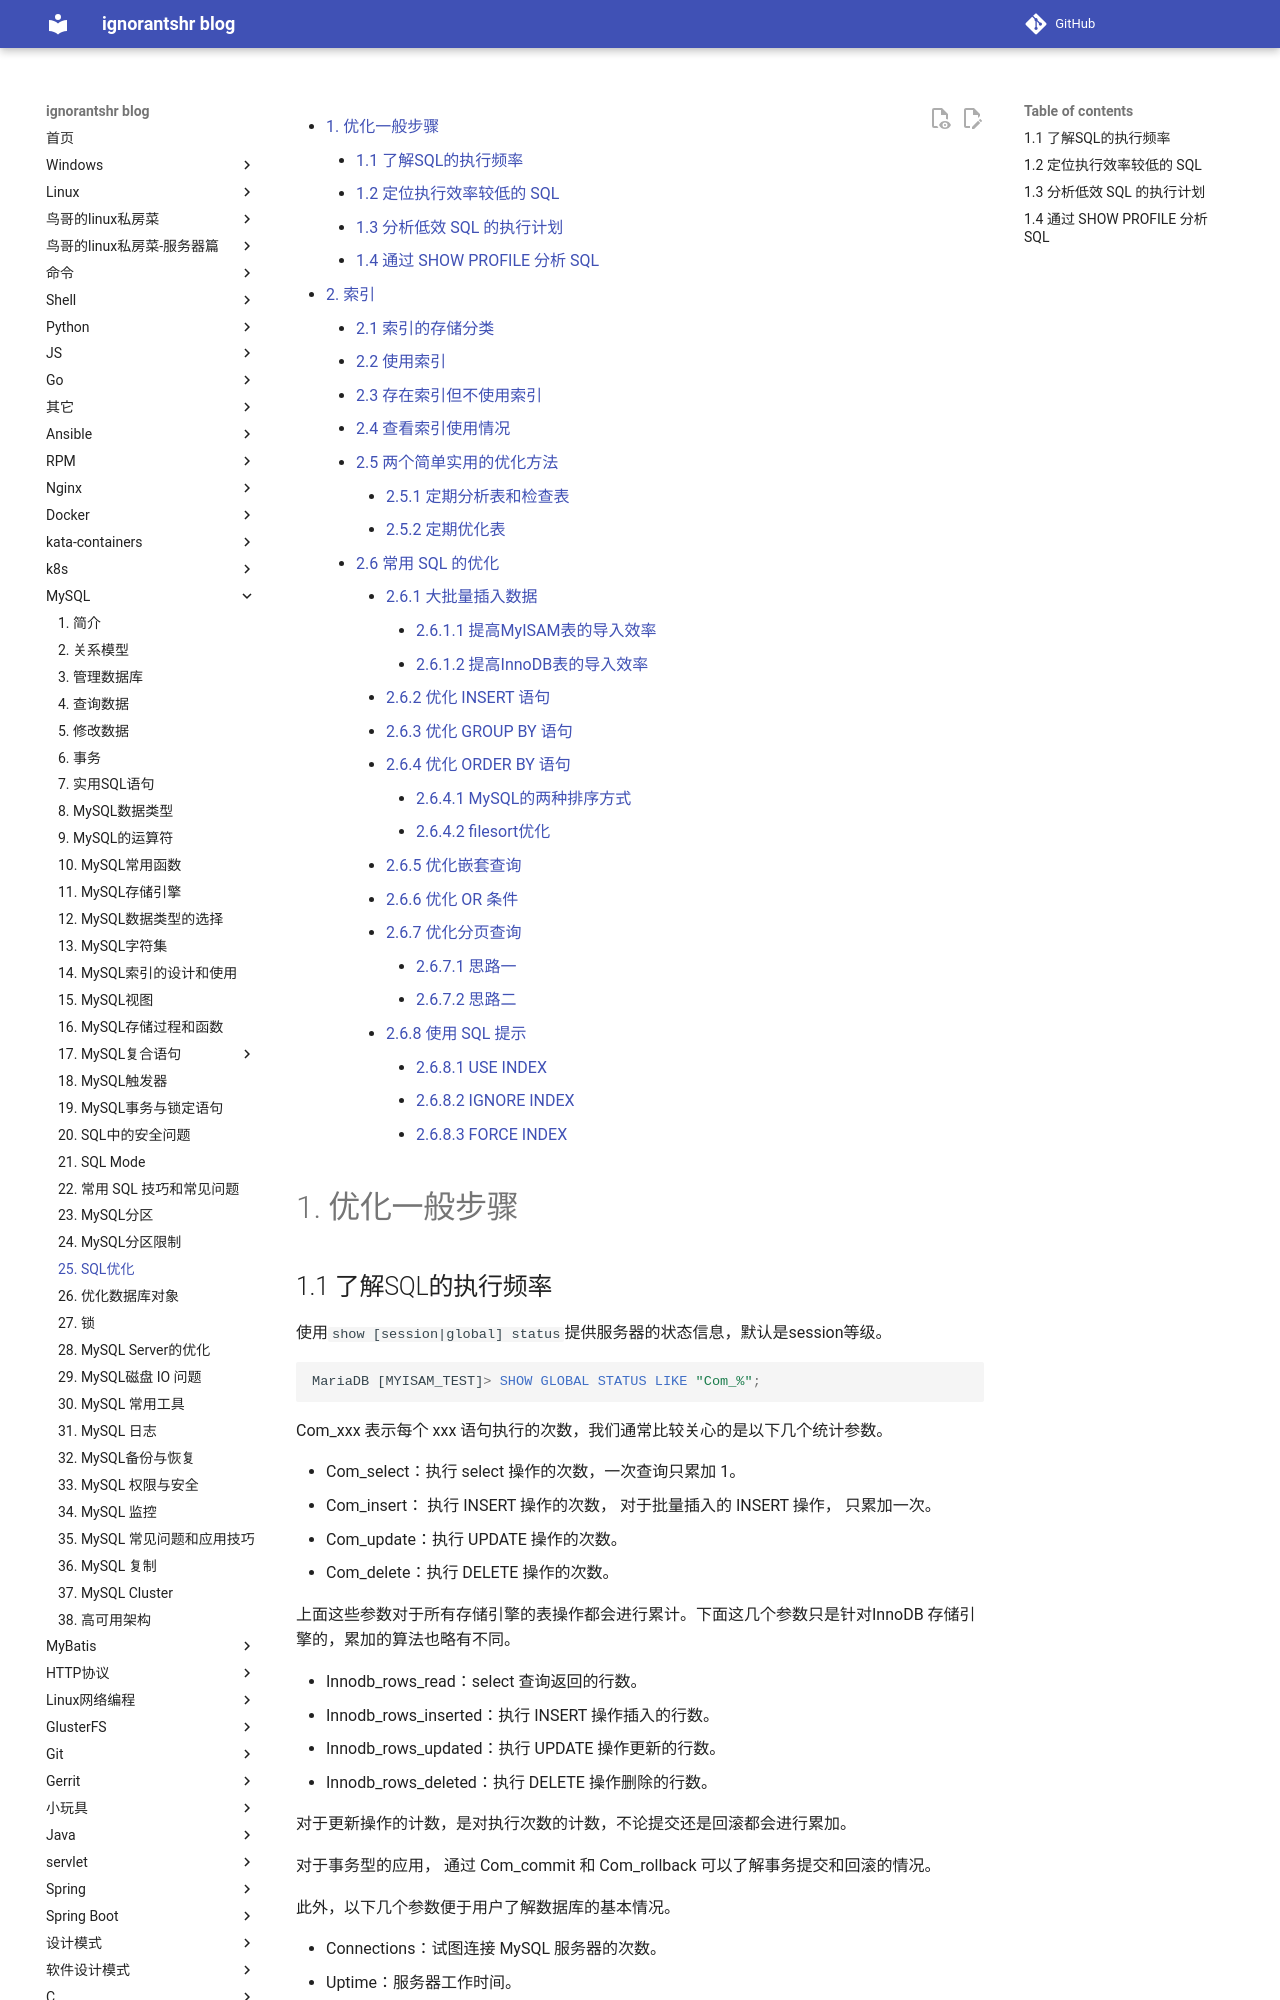

repository: ignorantshr/person-blog · page: mysql/25. SQL优化/index.html · generator: mkdocs

[TOC]

# 优化一般步骤

## 了解SQL的执行频率

使用`show [session|global] status`提供服务器的状态信息，默认是session等级。

```MySQL
MariaDB [MYISAM_TEST]> SHOW GLOBAL STATUS LIKE "Com_%";
```

Com_xxx 表示每个 xxx 语句执行的次数，我们通常比较关心的是以下几个统计参数。

- Com_select：执行 select 操作的次数，一次查询只累加 1。
- Com_insert： 执行 INSERT 操作的次数， 对于批量插入的 INSERT 操作， 只累加一次。
- Com_update：执行 UPDATE 操作的次数。
- Com_delete：执行 DELETE 操作的次数。

上面这些参数对于所有存储引擎的表操作都会进行累计。下面这几个参数只是针对InnoDB 存储引擎的，累加的算法也略有不同。

- Innodb_rows_read：select 查询返回的行数。
- Innodb_rows_inserted：执行 INSERT 操作插入的行数。
- Innodb_rows_updated：执行 UPDATE 操作更新的行数。
- Innodb_rows_deleted：执行 DELETE 操作删除的行数。

对于更新操作的计数，是对执行次数的计数，不论提交还是回滚都会进行累加。

对于事务型的应用， 通过 Com_commit 和 Com_rollback 可以了解事务提交和回滚的情况。

此外，以下几个参数便于用户了解数据库的基本情况。

- Connections：试图连接 MySQL 服务器的次数。
- Uptime：服务器工作时间。
- Slow_queries：慢查询的次数。

## 定位执行效率较低的 SQL 

两种方法：

1. 通过慢查询日志定位那些执行效率较低的 SQL 语句，用`--log-slow-queries[=file_name]`选项启动时， mysqld 写一个包含所有执行时间超过`long_query_time`（show variables like 'long_query_time';）秒的 SQL 语句的日志文件。
2. 使用 `show processlist` 命令查看当前 MySQL 在进行的线程，包括线程的状态、是否锁表等，可以实时地查看 SQL 的执行情况，同时对一些锁表操作进行优化。
